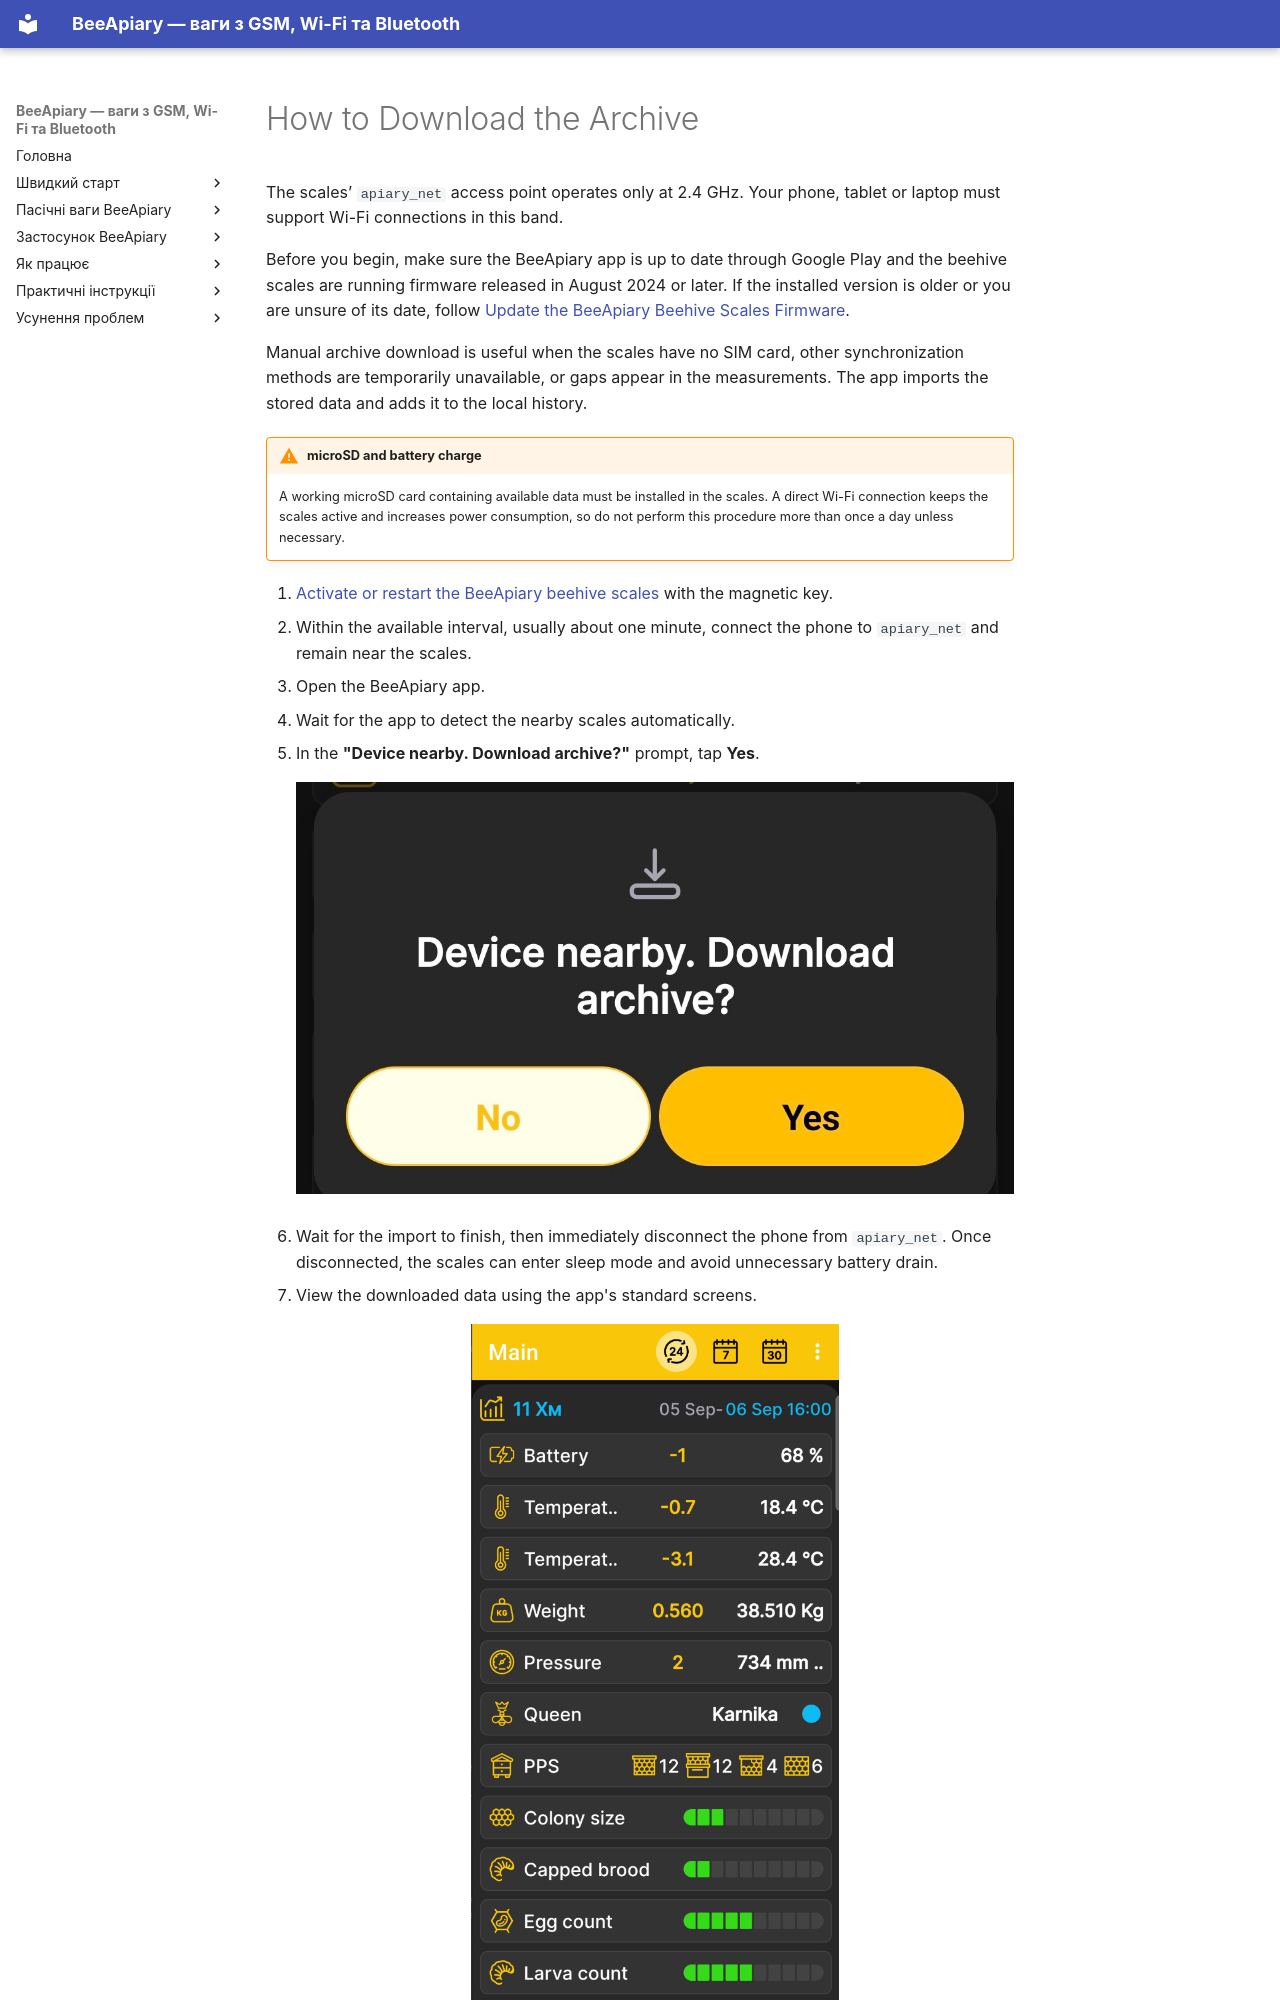

repository: Ivan-Bdgilko/BeeApiary_Docs · page: en/guides/download-archive/index.html · generator: mkdocs

# How to Download the Archive

The scales’ `apiary_net` access point operates only at 2.4 GHz. Your phone, tablet or laptop must support Wi-Fi connections in this band.

Before you begin, make sure the BeeApiary app is up to date through Google Play and the beehive scales are running firmware released in August 2024 or later. If the installed version is older or you are unsure of its date, follow [Update the BeeApiary Beehive Scales Firmware](update-device.md).

Manual archive download is useful when the scales have no SIM card, other synchronization methods are temporarily unavailable, or gaps appear in the measurements. The app imports the stored data and adds it to the local history.

!!! warning "microSD and battery charge"
    A working microSD card containing available data must be installed in the scales. A direct Wi-Fi connection keeps the scales active and increases power consumption, so do not perform this procedure more than once a day unless necessary.

1. [Activate or restart the BeeApiary beehive scales](../guides/set-up-device.md#activation-reset) with the magnetic key.
2. Within the available interval, usually about one minute, connect the phone to `apiary_net` and remain near the scales.
3. Open the BeeApiary app.
4. Wait for the app to detect the nearby scales automatically.
5. In the **"Device nearby. Download archive?"** prompt, tap **Yes**.

    ![BeeApiary app prompt to download the archive from a nearby device](../../assets/en/guides/download-archive/nearby-device-archive-prompt.jpg){ .doc-screenshot }

6. Wait for the import to finish, then immediately disconnect the phone from `apiary_net`. Once disconnected, the scales can enter sleep mode and avoid unnecessary battery drain.
7. View the downloaded data using the app's standard screens.

    ![BeeApiary app home screen with imported measurements](../../assets/en/app/main-screen/app-home-screen.png){ .doc-screenshot }
